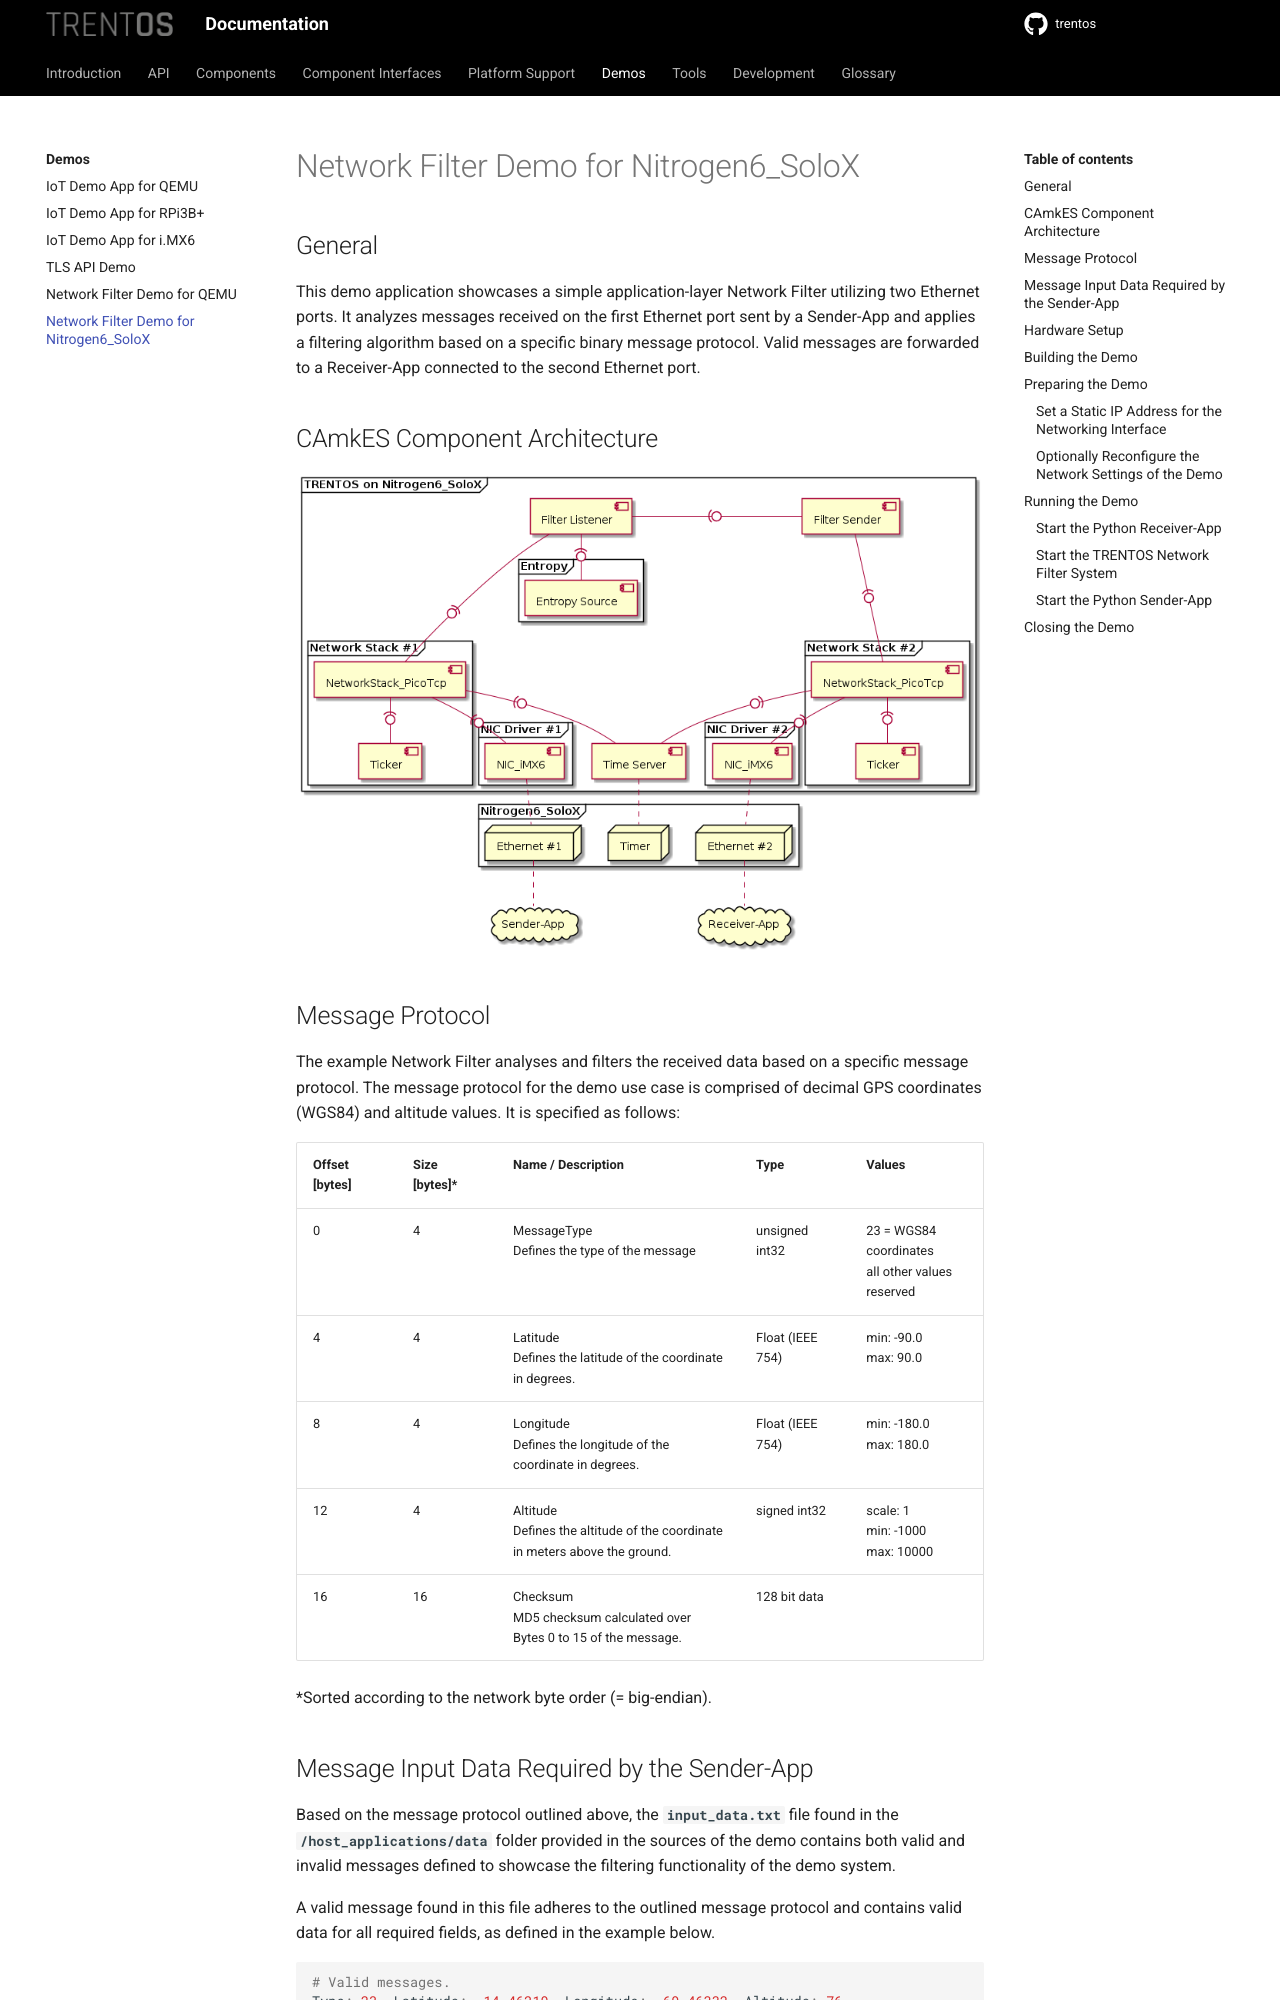

repository: TRENT-OS/trentos · page: demos/demo-network-filter_nitrogen6-solox.html · generator: sphinx

# Network Filter Demo for Nitrogen6_SoloX

## General

This demo application showcases a simple application-layer Network Filter
utilizing two Ethernet ports. It analyzes messages received on the first
Ethernet port sent by a Sender-App and applies a filtering algorithm based on a
specific binary message protocol. Valid messages are forwarded to a Receiver-App
 connected to the second Ethernet port.

## CAmkES Component Architecture

!["Demo Network Filter for Nitrogen6_SoloX - CAmkES Architecture"](img/demo-network-filter_nitrogen6-solox-camkes-architecture.png)

## Message Protocol

The example Network Filter analyses and filters the received data based on a
specific message protocol. The message protocol for the demo use case is
comprised of decimal GPS coordinates (WGS84) and altitude values. It is
specified as follows:

| Offset<br>[bytes] | Size<br>[bytes]* | Name / Description                                                             | Type             | Values                                              |
|-------------------|------------------|--------------------------------------------------------------------------------|------------------|-----------------------------------------------------|
| 0                 | 4                | MessageType<br>Defines the type of the message                                 | unsigned int32   | 23 = WGS84 coordinates<br>all other values reserved |
| 4                 | 4                | Latitude<br>Defines the latitude of the coordinate in degrees.                 | Float (IEEE 754) | min: -90.0<br>max: 90.0                             |
| 8                 | 4                | Longitude<br>Defines the longitude of the coordinate in degrees.               | Float (IEEE 754) | min: -180.0<br>max: 180.0                           |
| 12                | 4                | Altitude<br>Defines the altitude of the coordinate in meters above the ground. | signed int32     | scale: 1<br>min: -1000<br>max: 10000                |
| 16                | 16               | Checksum<br>MD5 checksum calculated over Bytes 0 to 15 of the message.         | 128 bit data     |                                                     |

\*Sorted according to the network byte order (= big-endian).
